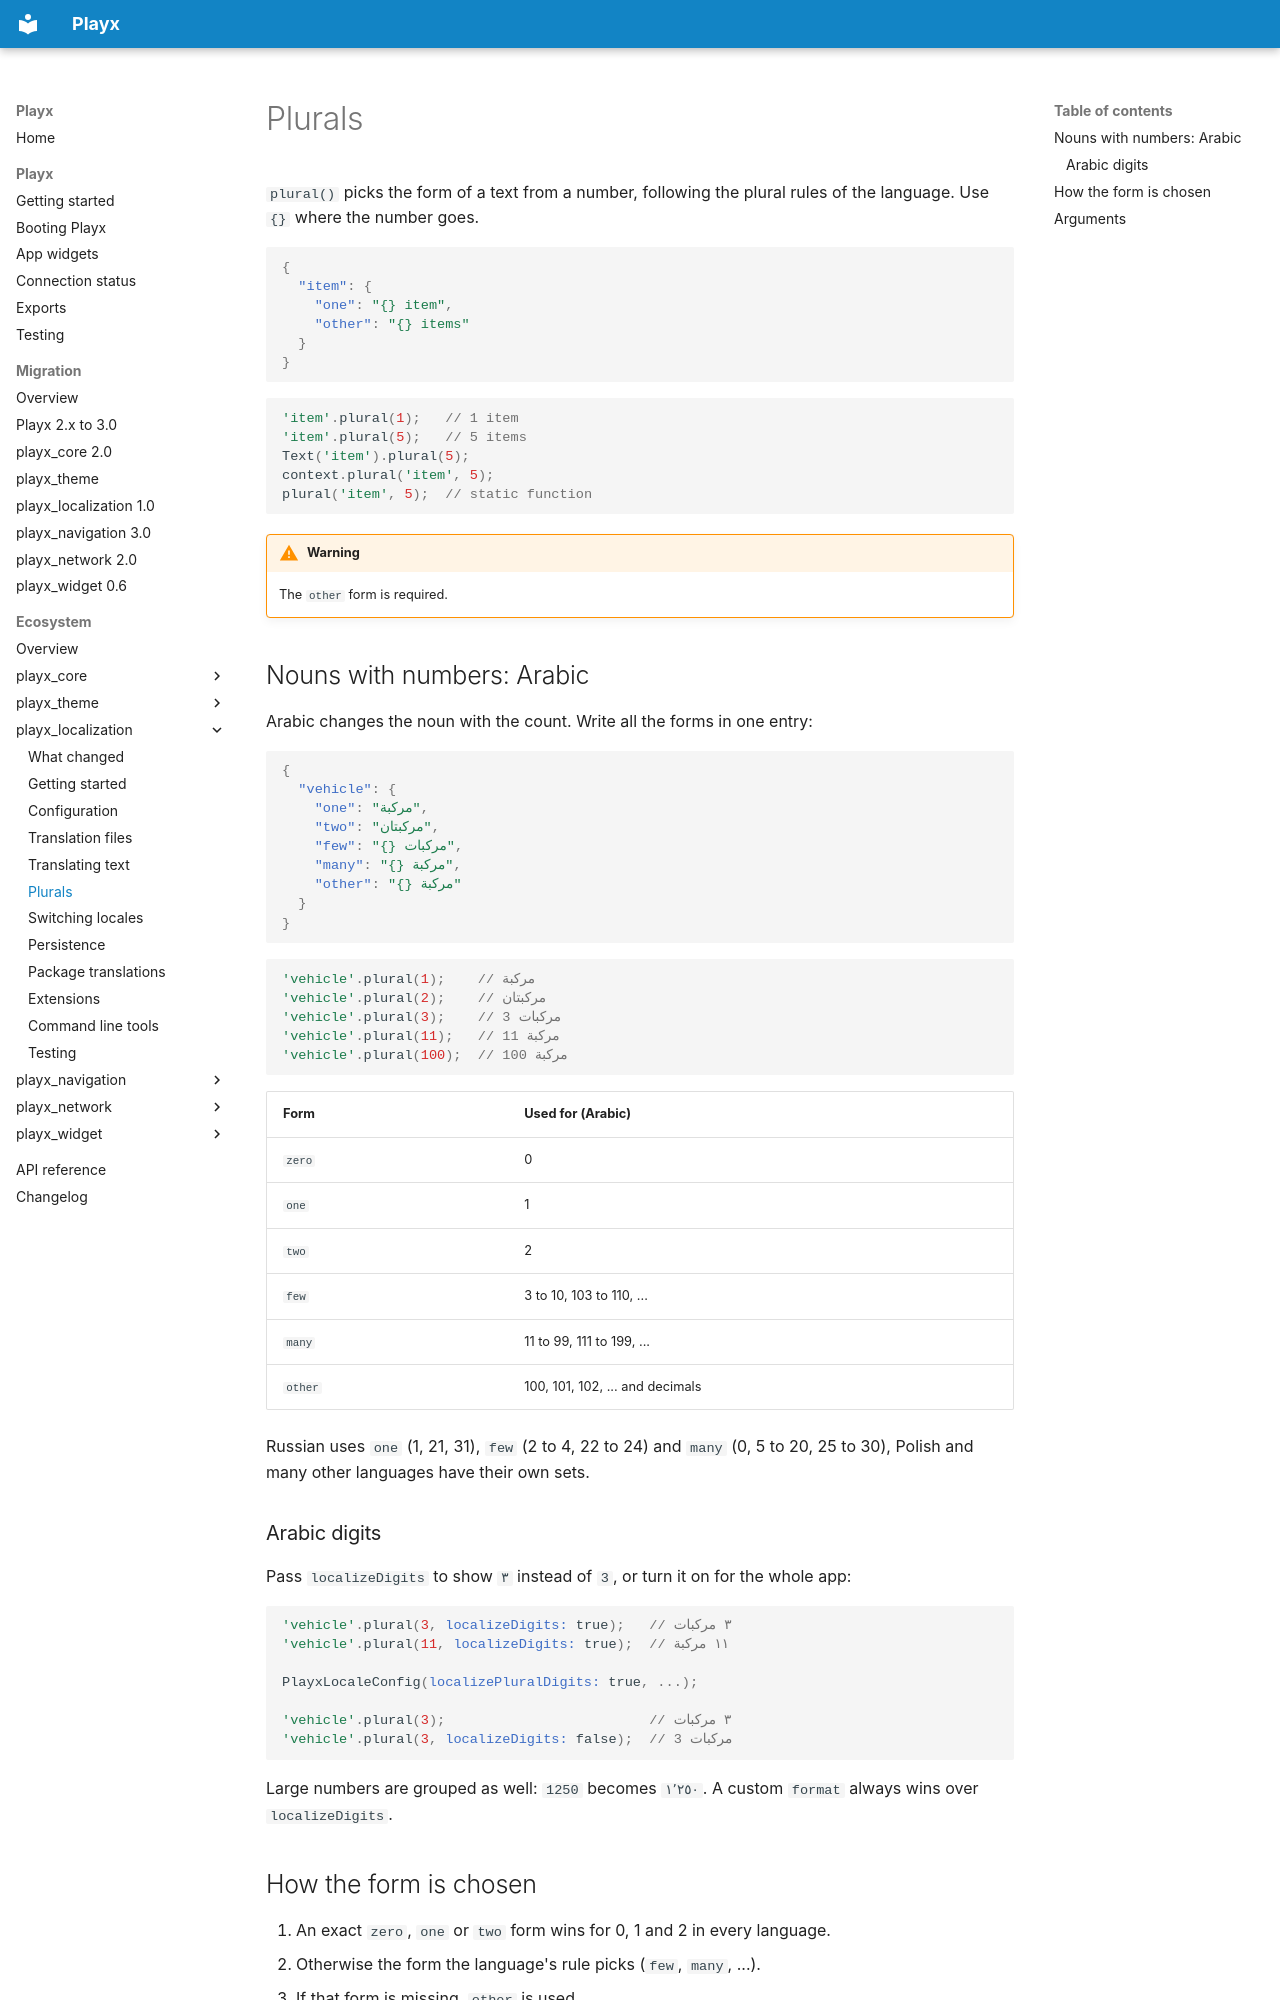

repository: playx-flutter/playx · page: packages/playx_localization/plurals/index.html · generator: mkdocs


# Plurals

`plural()` picks the form of a text from a number, following the plural rules of the
language. Use `{}` where the number goes.

```json
{
  "item": {
    "one": "{} item",
    "other": "{} items"
  }
}
```

```dart
'item'.plural(1);   // 1 item
'item'.plural(5);   // 5 items
Text('item').plural(5);
context.plural('item', 5);
plural('item', 5);  // static function
```

!!! warning
    The `other` form is required.

## Nouns with numbers: Arabic

Arabic changes the noun with the count. Write all the forms in one entry:

```json
{
  "vehicle": {
    "one": "مركبة",
    "two": "مركبتان",
    "few": "{} مركبات",
    "many": "{} مركبة",
    "other": "{} مركبة"
  }
}
```

```dart
'vehicle'.plural(1);    // مركبة
'vehicle'.plural(2);    // مركبتان
'vehicle'.plural(3);    // 3 مركبات
'vehicle'.plural(11);   // 11 مركبة
'vehicle'.plural(100);  // 100 مركبة
```

| Form | Used for (Arabic) |
|---|---|
| `zero` | 0 |
| `one` | 1 |
| `two` | 2 |
| `few` | 3 to 10, 103 to 110, ... |
| `many` | 11 to 99, 111 to 199, ... |
| `other` | 100, 101, 102, ... and decimals |

Russian uses `one` (1, 21, 31), `few` (2 to 4, 22 to 24) and `many` (0, 5 to 20, 25 to
30), Polish and many other languages have their own sets.

### Arabic digits

Pass `localizeDigits` to show `٣` instead of `3`, or turn it on for the whole app:

```dart
'vehicle'.plural(3, localizeDigits: true);   // ٣ مركبات
'vehicle'.plural(11, localizeDigits: true);  // ١١ مركبة

PlayxLocaleConfig(localizePluralDigits: true, ...);

'vehicle'.plural(3);                         // ٣ مركبات
'vehicle'.plural(3, localizeDigits: false);  // 3 مركبات
```

Large numbers are grouped as well: `1250` becomes `١٬٢٥٠`. A custom `format` always
wins over `localizeDigits`.
